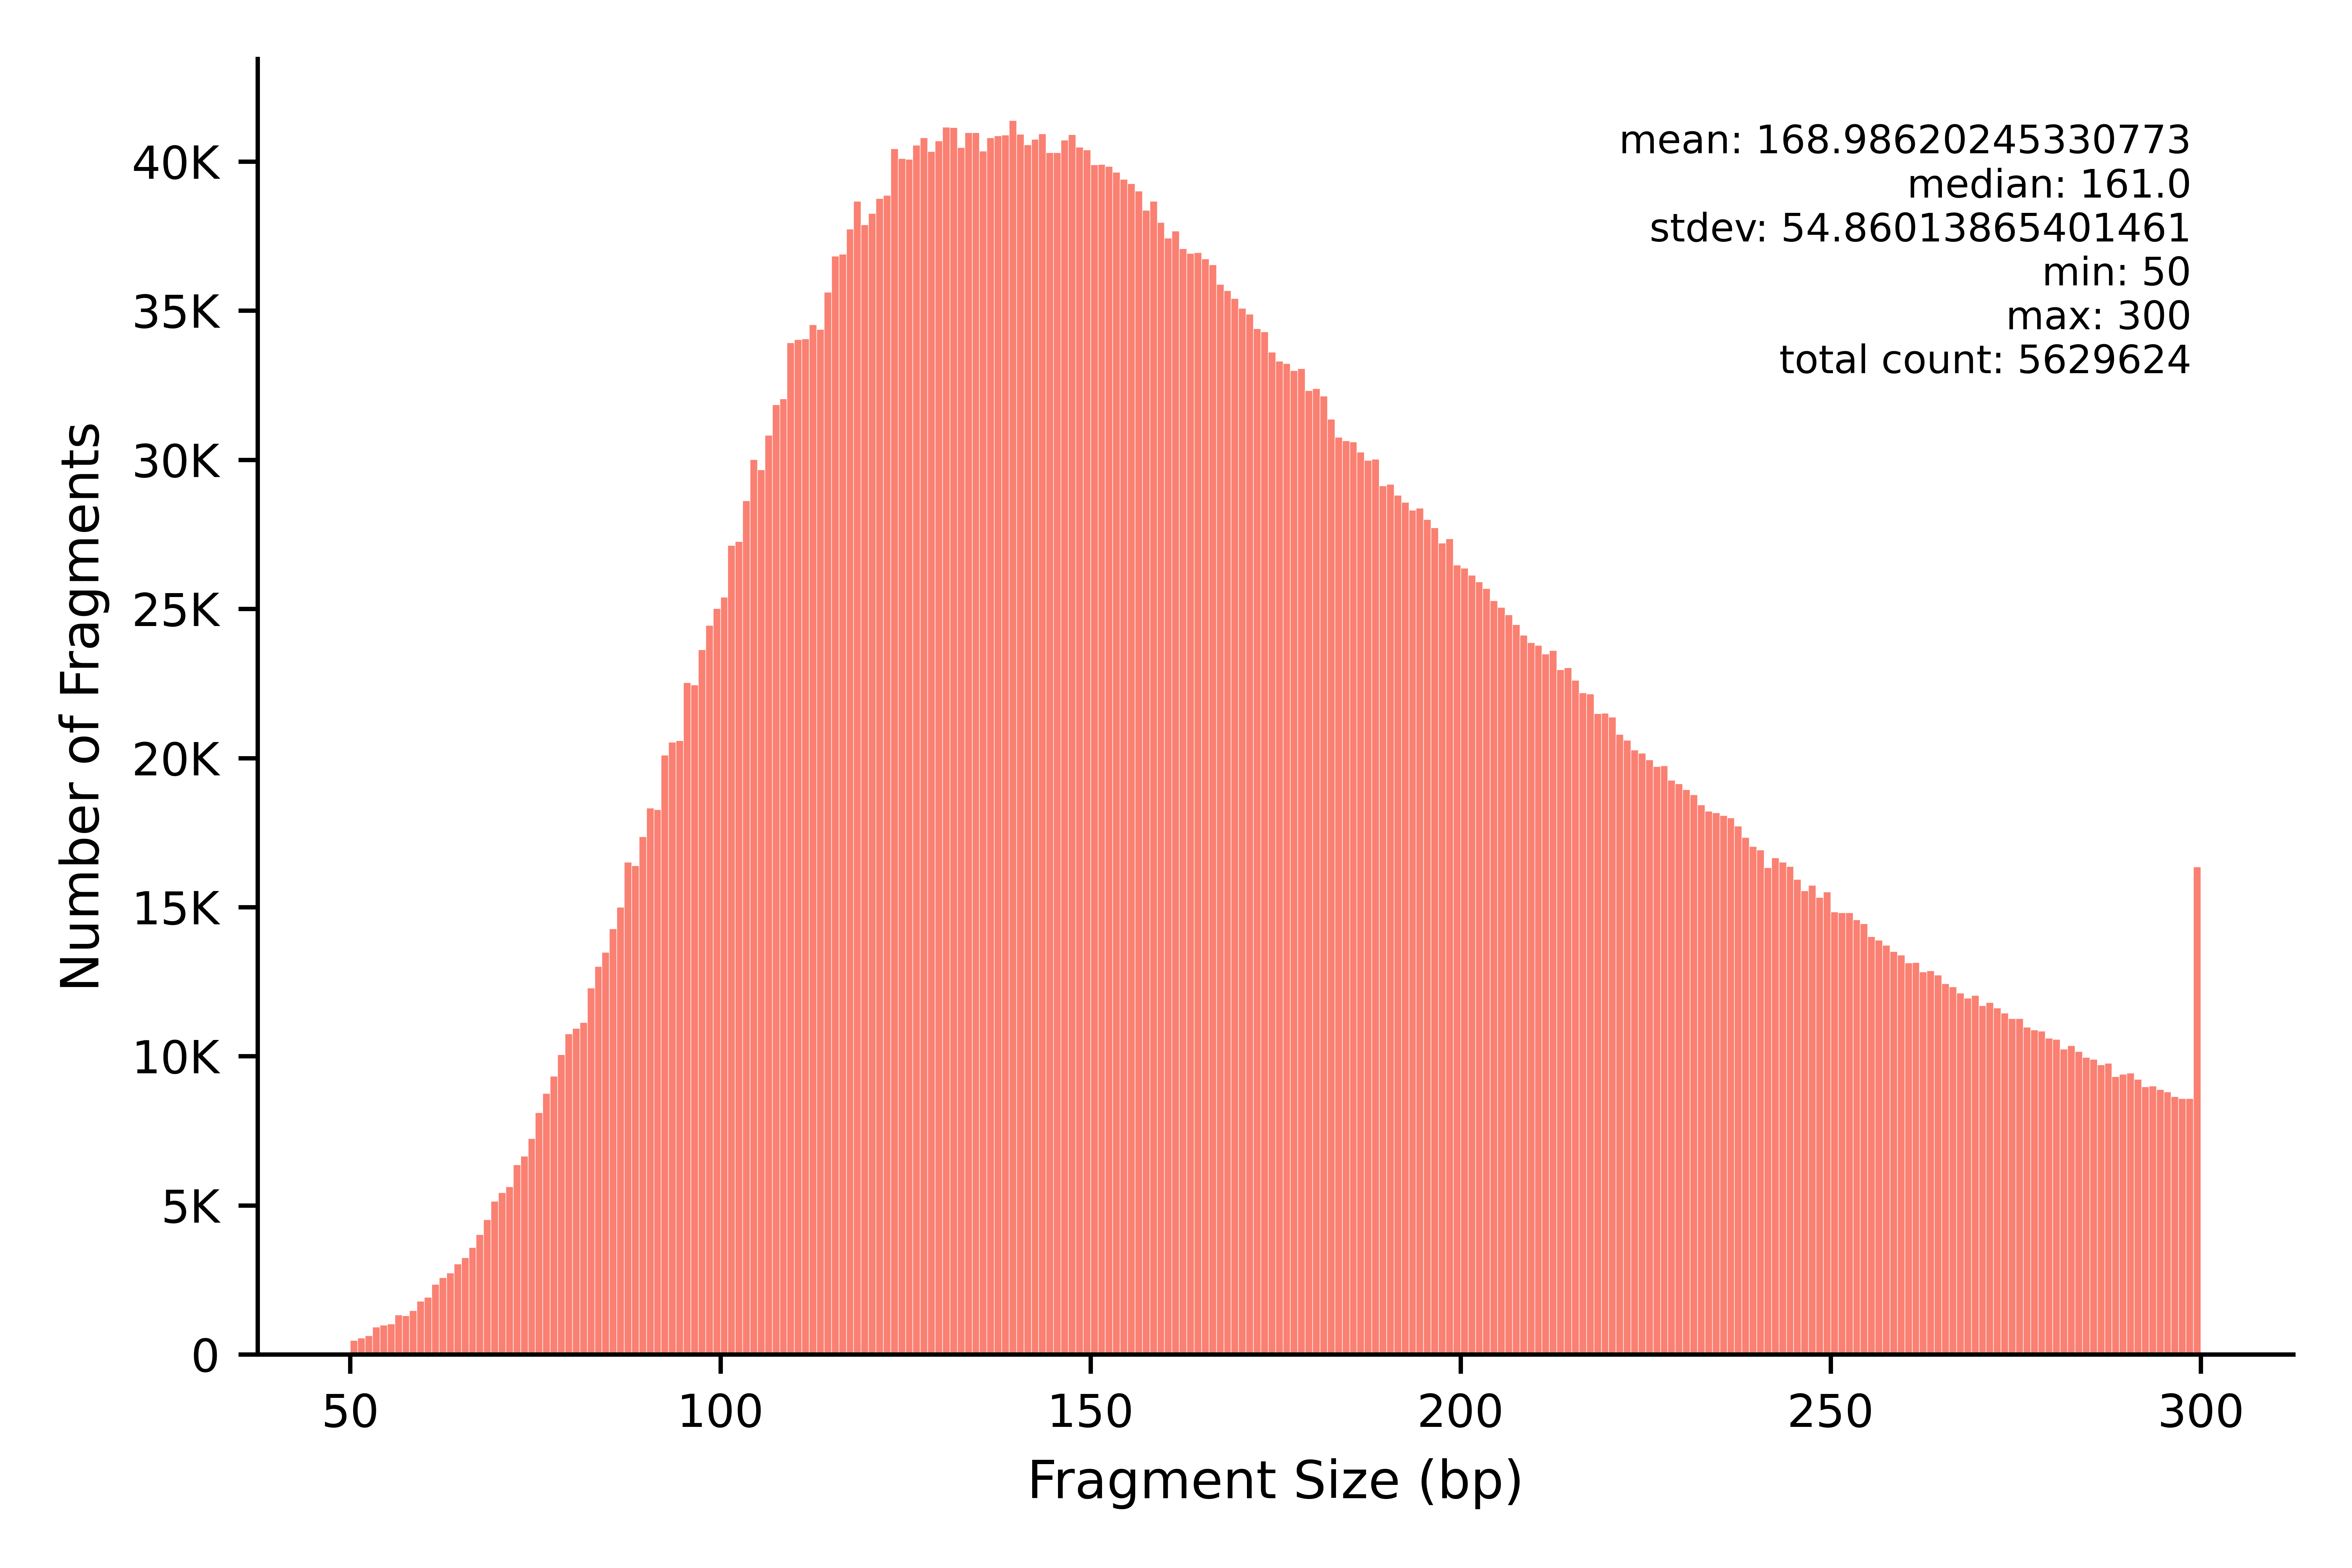

The file beside this chart, header and first rows:
min	max	count
50	50	476
51	51	556
52	52	637
53	53	917
54	54	991
55	55	1027
56	56	1334
57	57	1303
58	58	1477
59	59	1784
60	60	1922
61	61	2350
62	62	2577
63	63	2733
64	64	3034
65	65	3246
66	66	3597
67	67	4026
68	68	4519
69	69	5139
70	70	5429
71	71	5633
72	72	6359
73	73	6648
74	74	7249
75	75	8117
76	76	8753
77	77	9332
78	78	10064
79	79	10749
80	80	10933
81	81	11141
82	82	12295
83	83	13011
84	84	13492
85	85	14272
86	86	15004
87	87	16509
88	88	16396
89	89	17367
90	90	18324
91	91	18273
92	92	20101
93	93	20528
94	94	20591
95	95	22533
96	96	22452
97	97	23633
98	98	24448
99	99	25012
100	100	25402
101	101	27132
102	102	27266
103	103	28626
104	104	30012
105	105	29672
106	106	30821
107	107	31845
108	108	32052
109	109	33927
... 191 more rows
